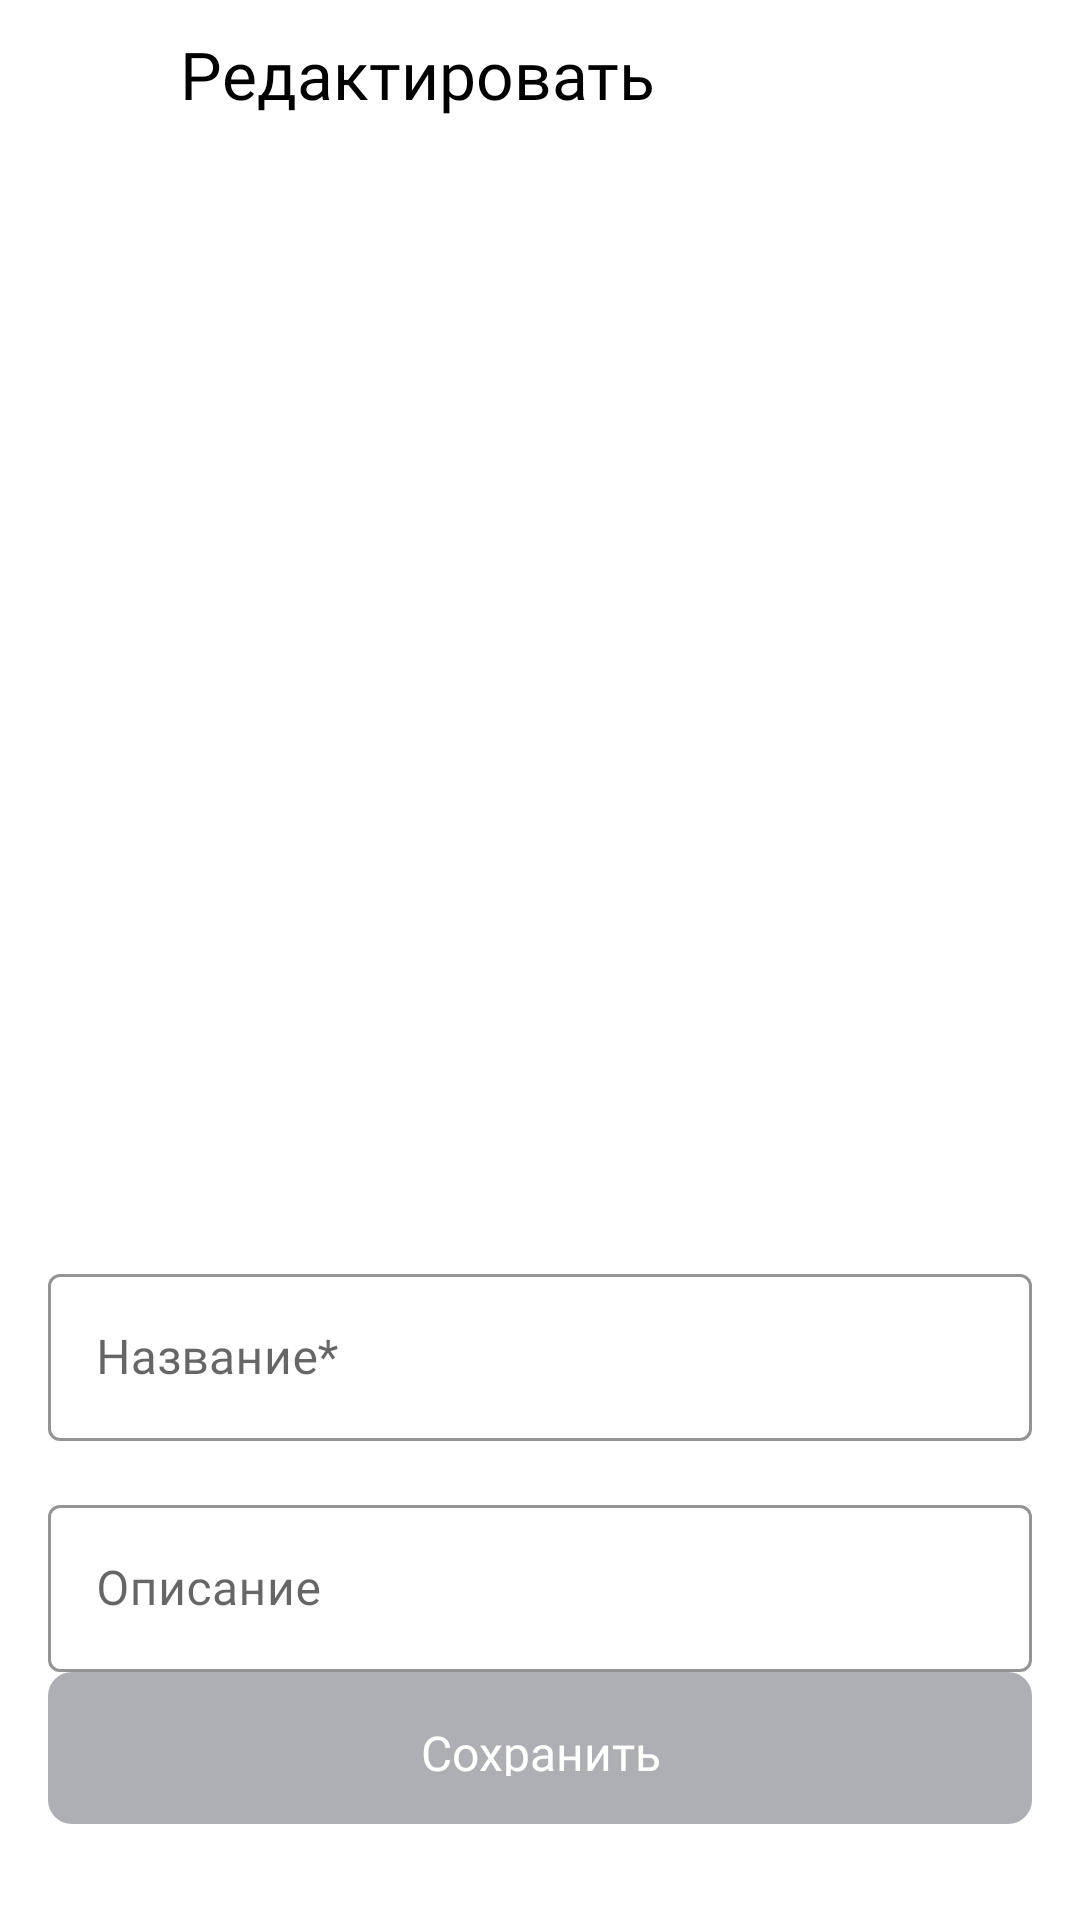

Android layout source for this screen:
<!-- AndroidManifest.xml: application theme Theme.PlaylistMaker -->
<!-- res/layout/fragment_edit_playlist.xml -->
<?xml version="1.0" encoding="utf-8"?>
<LinearLayout xmlns:android="http://schemas.android.com/apk/res/android"
    xmlns:tools="http://schemas.android.com/tools"
    android:layout_width="match_parent"
    android:layout_height="match_parent"
    android:orientation="vertical"
    tools:context=".ui.editplaylist.EditPlaylistFragment">

    <LinearLayout
        android:layout_width="match_parent"
        android:layout_height="wrap_content"
        android:orientation="horizontal">

        <ImageView
            android:id="@+id/edit_playlist_action_back"
            android:layout_width="wrap_content"
            android:layout_height="wrap_content"
            style="@style/ActionBackStyle" />

        <TextView
            android:id="@+id/title_edit_playlist"
            android:layout_width="wrap_content"
            android:layout_height="wrap_content"
            style="@style/ActivityTitleStyle"
            android:text= "@string/edit" />

    </LinearLayout>

    <ImageView
        android:id="@+id/edit_playlist_artwork"
        android:layout_width="312dp"
        android:layout_height="312dp"
        android:layout_gravity="center"
        android:layout_marginHorizontal="24dp"
        android:layout_marginTop="26dp"
        android:scaleType="centerCrop"
        android:src="@drawable/add_artwork_m" />

    <com.google.android.material.textfield.TextInputLayout
        style="@style/TextInputLayoutStyle"
        android:layout_width="match_parent"
        android:layout_height="wrap_content"
        android:layout_marginHorizontal="16dp"
        android:layout_marginTop="32dp">

        <com.google.android.material.textfield.TextInputEditText
            android:id="@+id/edit_playlist_name"
            style="@style/TextInputEditTextStyle"
            android:layout_width="match_parent"
            android:layout_height="wrap_content"
            android:hint="@string/add_playlist_name" />
    </com.google.android.material.textfield.TextInputLayout>

    <com.google.android.material.textfield.TextInputLayout
        style="@style/TextInputLayoutStyle"
        android:layout_width="match_parent"
        android:layout_height="wrap_content"
        android:layout_marginHorizontal="16dp"
        android:layout_marginTop="16dp">

        <com.google.android.material.textfield.TextInputEditText
            android:id="@+id/edit_playlist_description"
            style="@style/TextInputEditTextStyle"
            android:layout_width="match_parent"
            android:layout_height="wrap_content"
            android:hint="@string/add_playlist_description" />
    </com.google.android.material.textfield.TextInputLayout>

    <FrameLayout
        android:layout_width="match_parent"
        android:layout_height="0dp"
        android:layout_weight="1">

        <androidx.appcompat.widget.AppCompatButton
            android:id="@+id/save"
            style="@style/CreatePlaylistButtonStyle"
            android:layout_width="match_parent"
            android:layout_height="wrap_content"
            android:layout_gravity="bottom"
            android:layout_marginHorizontal="16dp"
            android:layout_marginBottom="32dp"
            android:enabled="false"
            android:padding="16dp"
            android:text="@string/save_playlist_button_text" />
    </FrameLayout>
</LinearLayout>
<!-- resources referenced by this layout -->
<resources>
  <string name="add_playlist_description">Описание</string>
  <string name="add_playlist_name">Название*</string>
  <string name="edit">Редактировать</string>
  <string name="save_playlist_button_text">Сохранить</string>
  <style name="ActionBackStyle">
          <item name="android:padding">17dp</item>
          <item name="srcCompat">@drawable/action_back</item>
          <item name="android:foreground">?attr/selectableItemBackground</item>
      </style>
  <style name="ActivityTitleStyle">
          <item name="android:paddingHorizontal">26dp</item>
          <item name="android:paddingVertical">10dp</item>
          <item name="android:textColor">@color/black</item>
          <item name="android:textSize">22sp</item>
          <item name="android:fontFamily">@font/ys_display_medium</item>
      </style>
  <style name="CreatePlaylistButtonStyle">
          <item name="android:background">@drawable/create_playlist_button_background</item>
          <item name="android:textColor">@color/white</item>
          <item name="android:textAllCaps">false</item>
          <item name="fontFamily">@font/ys_display_medium</item>
          <item name="android:textSize">16sp</item>
      </style>
  <style name="TextInputEditTextStyle">
          <item name="android:textColor">@color/black</item>
          <item name="fontFamily">@font/ys_display_regular</item>
      </style>
  <style name="TextInputLayoutStyle" parent="Widget.MaterialComponents.TextInputLayout.OutlinedBox">
          <item name="boxStrokeColor">@color/gray</item>
          <item name="boxStrokeWidth">1dp</item>
          <item name="boxStrokeWidthFocused">1dp</item>
          <item name="hintTextColor">@color/gray</item>
      </style>
  <style name="Theme.PlaylistMaker" parent="Base.Theme.PlaylistMaker" />
  <color name="black">#FF000000</color>
  <!-- drawable create_playlist_button_background (drawable) -->
  <?xml version="1.0" encoding="utf-8"?>
  <selector xmlns:android="http://schemas.android.com/apk/res/android">
      <item android:state_enabled="false">
          <shape>
              <solid android:color="@color/gray"/>
              <corners android:radius="8dp"/>
          </shape>
      </item>
      <item>
          <shape>
              <solid android:color="@color/blue"/>
              <corners android:radius="8dp"/>
          </shape>
      </item>
  </selector>
  <color name="white">#FFFFFFFF</color>
  <color name="gray">#AEAFB4</color>
  <style name="Base.Theme.PlaylistMaker" parent="Theme.MaterialComponents.DayNight.NoActionBar">
          
          
          <item name="bottomSheetDialogTheme">@style/ThemeOverlay.PlaylistMaker.BottomSheetDialog</item>
      </style>
  <color name="blue">#3772E7</color>
  <style name="ThemeOverlay.PlaylistMaker.BottomSheetDialog" parent="ThemeOverlay.MaterialComponents.BottomSheetDialog">
          <item name="bottomSheetStyle">@style/Widget.PlaylistMaker.BottomSheet</item>
      </style>
  <style name="Widget.PlaylistMaker.BottomSheet" parent="Widget.MaterialComponents.BottomSheet.Modal">
          <item name="backgroundTint">@color/background</item>
          <item name="shapeAppearanceOverlay">@style/ShapeAppearanceOverlay.PlaylistMaker.BottomSheet</item>
          <item name="shouldRemoveExpandedCorners">false</item>
      </style>
  <color name="background">#FFFFFFFF</color>
  <style name="ShapeAppearanceOverlay.PlaylistMaker.BottomSheet" parent="">
          <item name="cornerFamily">rounded</item>
          <item name="cornerSizeTopLeft">16dp</item>
          <item name="cornerSizeTopRight">16dp</item>
          <item name="cornerSizeBottomLeft">0dp</item>
          <item name="cornerSizeBottomRight">0dp</item>
      </style>
</resources>
